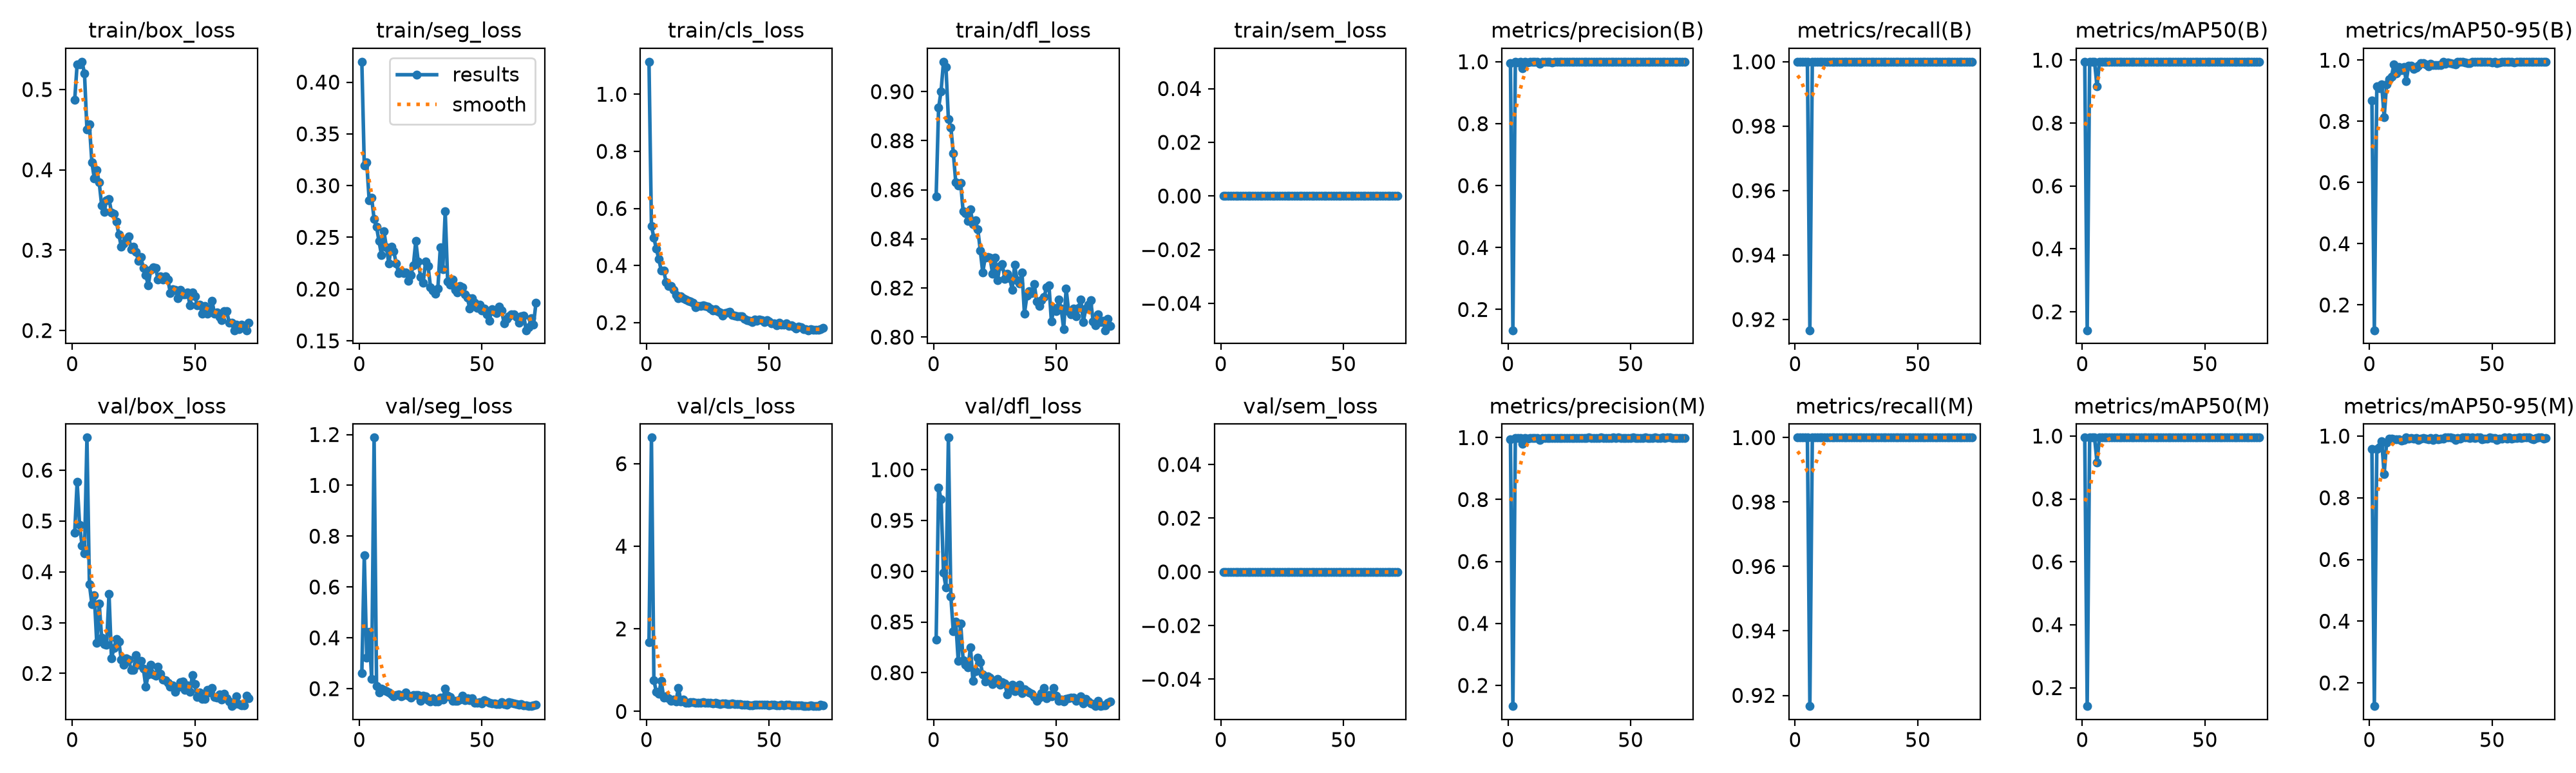

Data behind this chart, as committed beside it:
epoch, time, train/box_loss, train/seg_loss, train/cls_loss, train/dfl_loss, train/sem_loss, metrics/precision(B), metrics/recall(B), metrics/mAP50(B), metrics/mAP50-95(B), metrics/precision(M), metrics/recall(M), metrics/mAP50(M), metrics/mAP50-95(M), val/box_loss, val/seg_loss, val/cls_loss, val/dfl_loss, val/sem_loss, lr/pg0, lr/pg1, lr/pg2
1, 31.28, 0.4868, 0.4197, 1.114, 0.8573, 0, 0.9951, 1, 0.995, 0.8693, 0.9951, 1, 0.995, 0.9582, 0.4766, 0.2612, 1.669, 0.8325, 0, 0.0006571, 0.0006571, 0.0006571
2, 61.39, 0.5316, 0.3196, 0.5387, 0.8934, 0, 0.1331, 1, 0.1413, 0.1174, 0.1331, 1, 0.1413, 0.1247, 0.5766, 0.725, 6.632, 0.9821, 0, 0.001315, 0.001315, 0.001315
3, 89.77, 0.531, 0.3224, 0.4968, 0.9001, 0, 0.9986, 1, 0.995, 0.9156, 0.9986, 1, 0.995, 0.9588, 0.4926, 0.3219, 0.7491, 0.971, 0, 0.001964, 0.001964, 0.001964
4, 117.3, 0.5346, 0.2856, 0.4582, 0.9122, 0, 0.9983, 1, 0.995, 0.9076, 0.9983, 1, 0.995, 0.9636, 0.452, 0.4236, 0.4771, 0.8984, 0, 0.00196, 0.00196, 0.00196
5, 144.9, 0.52, 0.2883, 0.423, 0.91, 0, 0.999, 1, 0.995, 0.9207, 0.999, 1, 0.995, 0.9831, 0.436, 0.2379, 0.4296, 0.884, 0, 0.001947, 0.001947, 0.001947
6, 175, 0.4499, 0.2676, 0.3814, 0.8887, 0, 0.9795, 0.9167, 0.9158, 0.8134, 0.9795, 0.9167, 0.9158, 0.8767, 0.6641, 1.188, 0.739, 1.032, 0, 0.001934, 0.001934, 0.001934
7, 204.4, 0.4566, 0.2601, 0.3813, 0.8855, 0, 0.9993, 1, 0.995, 0.922, 0.9993, 1, 0.995, 0.9795, 0.3758, 0.2096, 0.331, 0.875, 0, 0.001921, 0.001921, 0.001921
8, 246.4, 0.4098, 0.2463, 0.3417, 0.875, 0, 0.9975, 1, 0.995, 0.9382, 0.9975, 1, 0.995, 0.9908, 0.3367, 0.1857, 0.3624, 0.8406, 0, 0.001908, 0.001908, 0.001908
9, 284.6, 0.3892, 0.233, 0.3278, 0.8632, 0, 0.9992, 1, 0.995, 0.9468, 0.9992, 1, 0.995, 0.9911, 0.3542, 0.1999, 0.3231, 0.8506, 0, 0.001894, 0.001894, 0.001894
10, 312.3, 0.3995, 0.256, 0.328, 0.8619, 0, 0.9995, 1, 0.995, 0.9872, 0.9995, 1, 0.995, 0.9895, 0.2596, 0.1949, 0.2597, 0.8116, 0, 0.001881, 0.001881, 0.001881
11, 340.3, 0.3844, 0.2406, 0.3149, 0.8629, 0, 0.9994, 1, 0.995, 0.9562, 0.9994, 1, 0.995, 0.9891, 0.3378, 0.1908, 0.2933, 0.8486, 0, 0.001868, 0.001868, 0.001868
12, 368.9, 0.3557, 0.2249, 0.2961, 0.8512, 0, 0.9995, 1, 0.995, 0.9776, 0.9995, 1, 0.995, 0.9894, 0.2701, 0.1847, 0.2405, 0.8125, 0, 0.001855, 0.001855, 0.001855
13, 396.9, 0.3474, 0.2408, 0.2855, 0.8504, 0, 0.9928, 1, 0.995, 0.968, 0.9928, 1, 0.995, 0.985, 0.2578, 0.177, 0.5718, 0.8077, 0, 0.001842, 0.001842, 0.001842
14, 439.3, 0.3621, 0.2367, 0.292, 0.8472, 0, 0.9995, 1, 0.995, 0.9782, 0.9995, 1, 0.995, 0.9882, 0.2559, 0.1697, 0.2417, 0.8052, 0, 0.001828, 0.001828, 0.001828
15, 468.2, 0.3637, 0.2249, 0.2858, 0.8519, 0, 0.9994, 1, 0.995, 0.9319, 0.9994, 1, 0.995, 0.995, 0.3568, 0.1749, 0.2821, 0.8252, 0, 0.001815, 0.001815, 0.001815
16, 496.6, 0.347, 0.2152, 0.2819, 0.8459, 0, 0.9994, 1, 0.995, 0.9827, 0.9994, 1, 0.995, 0.9906, 0.2291, 0.1768, 0.2134, 0.7921, 0, 0.001802, 0.001802, 0.001802
17, 525.4, 0.3452, 0.2171, 0.2768, 0.8476, 0, 0.9995, 1, 0.995, 0.9824, 0.9995, 1, 0.995, 0.9944, 0.2503, 0.1691, 0.2157, 0.8014, 0, 0.001789, 0.001789, 0.001789
18, 556.4, 0.3356, 0.2152, 0.2733, 0.8438, 0, 0.9986, 1, 0.995, 0.9725, 0.9986, 1, 0.995, 0.9924, 0.268, 0.1756, 0.2259, 0.8145, 0, 0.001776, 0.001776, 0.001776
19, 585.7, 0.3196, 0.2159, 0.269, 0.8353, 0, 0.999, 1, 0.995, 0.9762, 0.999, 1, 0.995, 0.9942, 0.2623, 0.1856, 0.2272, 0.8103, 0, 0.001762, 0.001762, 0.001762
20, 613.6, 0.3041, 0.2082, 0.2548, 0.8264, 0, 0.9995, 1, 0.995, 0.9822, 0.9995, 1, 0.995, 0.9872, 0.2268, 0.1711, 0.2122, 0.7981, 0, 0.001749, 0.001749, 0.001749
21, 640.9, 0.3087, 0.2135, 0.2573, 0.8323, 0, 0.9995, 1, 0.995, 0.9906, 0.9995, 1, 0.995, 0.9925, 0.2173, 0.1641, 0.2064, 0.791, 0, 0.001736, 0.001736, 0.001736
22, 668.6, 0.3133, 0.2227, 0.2581, 0.8327, 0, 0.9995, 1, 0.995, 0.99, 0.9995, 1, 0.995, 0.9935, 0.2292, 0.1749, 0.2026, 0.7967, 0, 0.001723, 0.001723, 0.001723
23, 696.4, 0.3172, 0.2465, 0.2616, 0.8323, 0, 0.9995, 1, 0.995, 0.986, 0.9995, 1, 0.995, 0.991, 0.2276, 0.1749, 0.2174, 0.7954, 0, 0.00171, 0.00171, 0.00171
24, 723.7, 0.3013, 0.2265, 0.258, 0.8258, 0, 0.9995, 1, 0.995, 0.9794, 0.9995, 1, 0.995, 0.9895, 0.2074, 0.1744, 0.2084, 0.7887, 0, 0.001696, 0.001696, 0.001696
25, 750.8, 0.3042, 0.2115, 0.255, 0.8324, 0, 0.9995, 1, 0.995, 0.9887, 0.9995, 1, 0.995, 0.9927, 0.2069, 0.1529, 0.2059, 0.7913, 0, 0.001683, 0.001683, 0.001683
26, 777.8, 0.2976, 0.2063, 0.2503, 0.8233, 0, 0.9995, 1, 0.995, 0.9837, 0.9995, 1, 0.995, 0.9881, 0.2362, 0.1717, 0.2075, 0.7942, 0, 0.00167, 0.00167, 0.00167
27, 804.8, 0.2865, 0.2264, 0.2425, 0.829, 0, 0.9995, 1, 0.995, 0.9837, 0.9995, 1, 0.995, 0.9945, 0.217, 0.1697, 0.1974, 0.7882, 0, 0.001657, 0.001657, 0.001657
28, 832.1, 0.2911, 0.2224, 0.2477, 0.8297, 0, 0.9995, 1, 0.995, 0.9833, 0.9995, 1, 0.995, 0.9899, 0.2244, 0.1539, 0.2132, 0.7908, 0, 0.001644, 0.001644, 0.001644
29, 859.3, 0.2777, 0.2018, 0.2409, 0.8236, 0, 0.9995, 1, 0.995, 0.985, 0.9995, 1, 0.995, 0.9917, 0.2096, 0.1492, 0.1995, 0.7892, 0, 0.00163, 0.00163, 0.00163
30, 886.4, 0.269, 0.1987, 0.2346, 0.8258, 0, 0.9995, 1, 0.995, 0.995, 0.9995, 1, 0.995, 0.9922, 0.174, 0.1613, 0.1826, 0.7787, 0, 0.001617, 0.001617, 0.001617
31, 913.2, 0.2558, 0.1953, 0.2253, 0.8239, 0, 0.9995, 1, 0.995, 0.9885, 0.9995, 1, 0.995, 0.995, 0.1983, 0.1487, 0.1942, 0.7835, 0, 0.001604, 0.001604, 0.001604
32, 939.8, 0.2758, 0.2005, 0.233, 0.8193, 0, 0.9995, 1, 0.995, 0.9929, 0.9995, 1, 0.995, 0.995, 0.2171, 0.1498, 0.1974, 0.7879, 0, 0.001591, 0.001591, 0.001591
33, 966.8, 0.2785, 0.2402, 0.236, 0.8294, 0, 1, 1, 0.995, 0.9905, 1, 1, 0.995, 0.995, 0.1974, 0.1634, 0.1826, 0.7819, 0, 0.001578, 0.001578, 0.001578
34, 994.4, 0.278, 0.2192, 0.2384, 0.8233, 0, 0.9995, 1, 0.995, 0.9884, 0.9995, 1, 0.995, 0.9934, 0.196, 0.1579, 0.1767, 0.7843, 0, 0.001564, 0.001564, 0.001564
35, 1023, 0.2631, 0.2751, 0.2263, 0.8218, 0, 0.9995, 1, 0.995, 0.9866, 0.9995, 1, 0.995, 0.987, 0.213, 0.2005, 0.1901, 0.7883, 0, 0.001551, 0.001551, 0.001551
36, 1052, 0.2677, 0.2076, 0.2254, 0.8264, 0, 0.9995, 1, 0.995, 0.995, 0.9995, 1, 0.995, 0.9946, 0.1997, 0.1714, 0.18, 0.7796, 0, 0.001538, 0.001538, 0.001538
37, 1080, 0.2637, 0.2041, 0.2225, 0.8096, 0, 0.9994, 1, 0.995, 0.995, 0.9994, 1, 0.995, 0.9921, 0.1883, 0.1661, 0.1789, 0.7837, 0, 0.001525, 0.001525, 0.001525
38, 1109, 0.2676, 0.209, 0.2226, 0.8168, 0, 1, 1, 0.995, 0.995, 1, 1, 0.995, 0.9948, 0.1863, 0.151, 0.1779, 0.7816, 0, 0.001512, 0.001512, 0.001512
39, 1138, 0.2632, 0.1995, 0.2219, 0.8186, 0, 0.9996, 1, 0.995, 0.9928, 0.9996, 1, 0.995, 0.995, 0.1815, 0.1531, 0.1646, 0.7805, 0, 0.001498, 0.001498, 0.001498
40, 1169, 0.2469, 0.197, 0.2123, 0.8178, 0, 0.9995, 1, 0.995, 0.9907, 0.9995, 1, 0.995, 0.995, 0.1736, 0.1514, 0.1663, 0.779, 0, 0.001485, 0.001485, 0.001485
41, 1198, 0.2511, 0.2028, 0.2093, 0.8217, 0, 0.9995, 1, 0.995, 0.991, 0.9995, 1, 0.995, 0.9929, 0.1762, 0.1576, 0.1661, 0.7758, 0, 0.001472, 0.001472, 0.001472
42, 1226, 0.2507, 0.2015, 0.2066, 0.8146, 0, 0.9995, 1, 0.995, 0.995, 0.9995, 1, 0.995, 0.995, 0.1638, 0.1726, 0.1507, 0.7722, 0, 0.001459, 0.001459, 0.001459
43, 1255, 0.2398, 0.1951, 0.2016, 0.8128, 0, 1, 1, 0.995, 0.995, 1, 1, 0.995, 0.9933, 0.172, 0.1533, 0.1483, 0.7755, 0, 0.001446, 0.001446, 0.001446
44, 1283, 0.2509, 0.1917, 0.21, 0.8149, 0, 0.9995, 1, 0.995, 0.995, 0.9995, 1, 0.995, 0.995, 0.1833, 0.162, 0.1583, 0.7798, 0, 0.001432, 0.001432, 0.001432
45, 1311, 0.2453, 0.1814, 0.2063, 0.8163, 0, 1, 1, 0.995, 0.995, 1, 1, 0.995, 0.995, 0.1844, 0.155, 0.1579, 0.7847, 0, 0.001419, 0.001419, 0.001419
46, 1339, 0.2447, 0.1911, 0.2103, 0.8202, 0, 0.9996, 1, 0.995, 0.9946, 0.9996, 1, 0.995, 0.9896, 0.1673, 0.1617, 0.1615, 0.775, 0, 0.001406, 0.001406, 0.001406
47, 1368, 0.2476, 0.1871, 0.2096, 0.8211, 0, 0.9995, 1, 0.995, 0.995, 0.9995, 1, 0.995, 0.9925, 0.176, 0.1433, 0.1589, 0.7781, 0, 0.001393, 0.001393, 0.001393
48, 1395, 0.2316, 0.1821, 0.2019, 0.8063, 0, 0.9996, 1, 0.995, 0.995, 0.9996, 1, 0.995, 0.992, 0.1644, 0.1455, 0.1575, 0.7766, 0, 0.00138, 0.00138, 0.00138
49, 1423, 0.2476, 0.1849, 0.2076, 0.812, 0, 0.9996, 1, 0.995, 0.9936, 0.9996, 1, 0.995, 0.995, 0.1969, 0.1466, 0.1656, 0.7848, 0, 0.001366, 0.001366, 0.001366
50, 1451, 0.2427, 0.1792, 0.2044, 0.8107, 0, 0.9995, 1, 0.995, 0.9926, 0.9995, 1, 0.995, 0.9937, 0.1785, 0.141, 0.1525, 0.7773, 0, 0.001353, 0.001353, 0.001353
51, 1479, 0.231, 0.1813, 0.1971, 0.8153, 0, 1, 1, 0.995, 0.9949, 1, 1, 0.995, 0.9945, 0.1532, 0.1546, 0.1565, 0.7724, 0, 0.00134, 0.00134, 0.00134
52, 1507, 0.2319, 0.1755, 0.1973, 0.8116, 0, 0.9996, 1, 0.995, 0.9905, 0.9996, 1, 0.995, 0.9882, 0.1625, 0.1499, 0.1558, 0.7738, 0, 0.001327, 0.001327, 0.001327
53, 1534, 0.2207, 0.1696, 0.1909, 0.8032, 0, 0.9995, 1, 0.995, 0.9918, 0.9995, 1, 0.995, 0.9924, 0.15, 0.1437, 0.1515, 0.7718, 0, 0.001314, 0.001314, 0.001314
54, 1563, 0.2307, 0.1808, 0.1998, 0.8198, 0, 0.9992, 1, 0.995, 0.9937, 0.9992, 1, 0.995, 0.9913, 0.1499, 0.1416, 0.1401, 0.7744, 0, 0.0013, 0.0013, 0.0013
55, 1591, 0.221, 0.178, 0.1935, 0.8107, 0, 0.9996, 1, 0.995, 0.995, 0.9996, 1, 0.995, 0.9949, 0.1681, 0.1414, 0.1585, 0.7748, 0, 0.001287, 0.001287, 0.001287
56, 1619, 0.2253, 0.1766, 0.1938, 0.8093, 0, 1, 1, 0.995, 0.995, 1, 1, 0.995, 0.9919, 0.1626, 0.1388, 0.1528, 0.7753, 0, 0.001274, 0.001274, 0.001274
57, 1647, 0.2369, 0.1832, 0.1983, 0.8115, 0, 0.9996, 1, 0.995, 0.9944, 0.9996, 1, 0.995, 0.995, 0.172, 0.139, 0.1556, 0.7752, 0, 0.001261, 0.001261, 0.001261
58, 1675, 0.2208, 0.1794, 0.1892, 0.8086, 0, 0.9995, 1, 0.995, 0.9949, 0.9995, 1, 0.995, 0.9922, 0.1531, 0.1459, 0.1554, 0.7721, 0, 0.001248, 0.001248, 0.001248
59, 1702, 0.2225, 0.1669, 0.1904, 0.812, 0, 0.9996, 1, 0.995, 0.9936, 0.9996, 1, 0.995, 0.9938, 0.1518, 0.1396, 0.1409, 0.774, 0, 0.001234, 0.001234, 0.001234
60, 1730, 0.2169, 0.1712, 0.1855, 0.8152, 0, 1, 1, 0.995, 0.995, 1, 1, 0.995, 0.9935, 0.1586, 0.1361, 0.1496, 0.7769, 0, 0.001221, 0.001221, 0.001221
... 12 more rows
